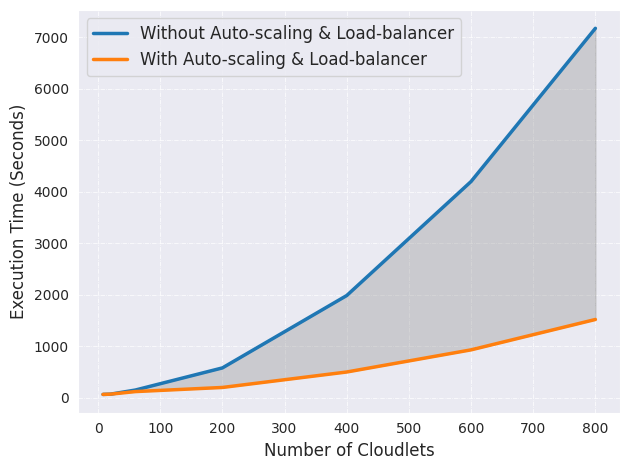

Write Python code to recreate this figure.
import seaborn as sns
import numpy as np
import matplotlib.pyplot as plt

# Without load-balancer
x = np.array([8, 20, 60, 200, 400, 600, 800])
y = np.array([60.52, 65.52, 145.52, 575.27, 1980.85, 4195.16, 7170.85])

# With load-balancer
x1 = np.array([8, 20, 60, 200, 400, 600, 800])
y1 = np.array([60.52, 65.52, 115.52, 195.52, 495.85, 925.85, 1515.85])

sns.set_style("dark")
sns.set_palette("tab10")
plt.grid(color='white', linestyle='-.', linewidth=0.5)  # Add grid pattern

sns.lineplot(x=x, y=y, label='Without Auto-scaling & Load-balancer', linewidth=2.5)
sns.lineplot(x=x1, y=y1, label='With Auto-scaling & Load-balancer', linewidth=2.5)

# Fill the area between the two lines with grey color
plt.fill_between(x, y, y1, color='gray', alpha=0.3)

plt.xlabel("Number of Cloudlets", fontsize=12)
plt.ylabel("Execution Time (Seconds)", fontsize=12)
plt.legend(loc='upper left', fontsize=12)

plt.xticks(fontsize=10)
plt.yticks(fontsize=10)

plt.tight_layout()
plt.show()
